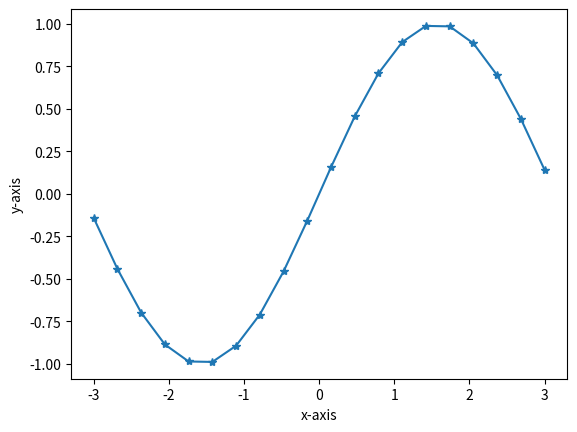

Python code for this plot:
# 這是楊承道老師（ctyang@rosa.systems）為中原大學
# 「物件導向程式設計」課程所準備的教材範例。

# 基礎語法：用串列保存資料、以 for 逐項計算，並透過函式分工繪製圖表。
# 計算一組弧度角的正弦值，並繪製正弦曲線。
# 範例在 -3 到 3 之間取樣並顯示圖表。
import math

import matplotlib.pyplot as plt


def func1(x):
    """Return a list of y values using y = sin(x), with x in radians."""
    y = [] # list
    for value in x:
        y.append(math.sin(value))
    return y


def draw(x, y):
    """Plot matching lists of x and y values."""
    if len(x) != len(y):
        raise ValueError("x and y must have the same length")

    plt.figure()
    plt.plot(x, y, marker="*")
    plt.xlabel("x-axis")
    plt.ylabel("y-axis")
    plt.grid(False)
    plt.show()


if __name__ == "__main__":
    start = -3
    end = 3
    num_points = 20
    step = (end - start) / (num_points - 1)
    x = []
    for index in range(num_points):
        x.append(start + index * step)

    y = func1(x)
    print(y)
    draw(x, y)
